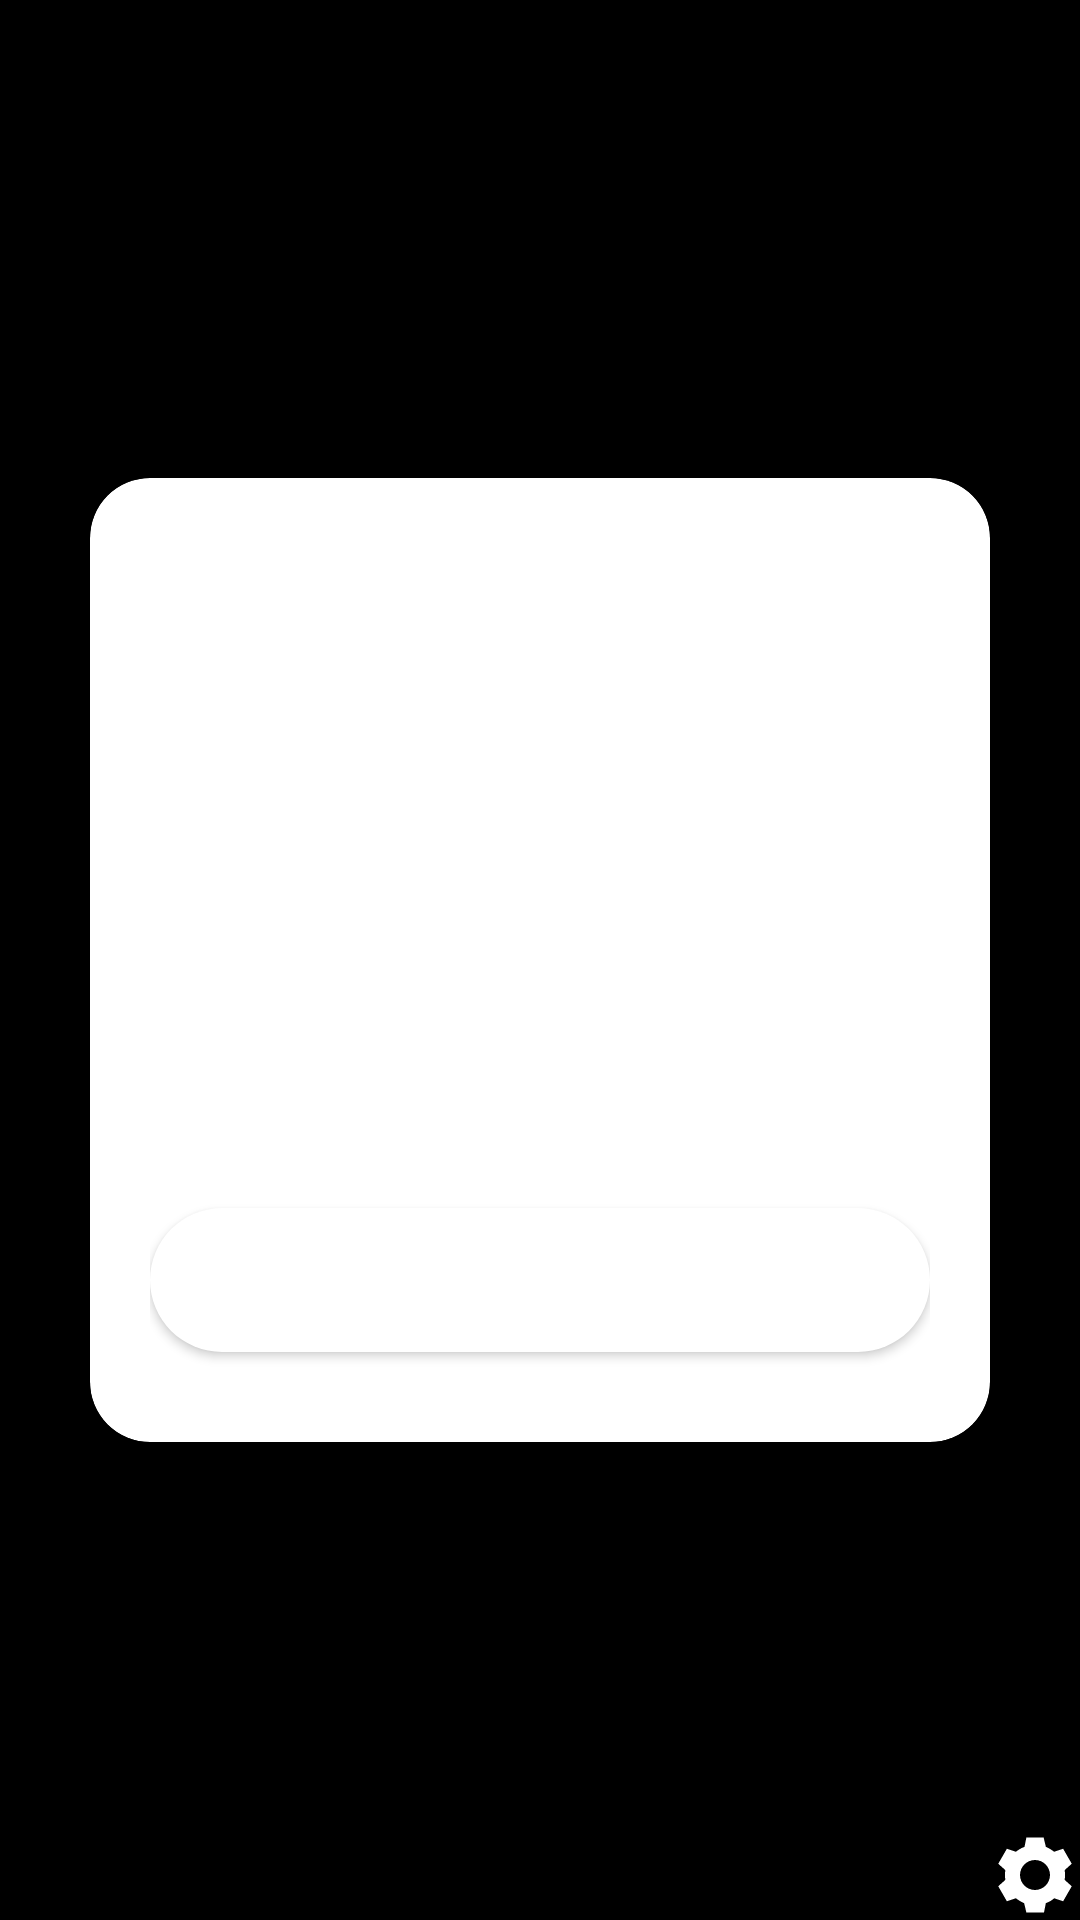

Produce the Android XML layout that renders to this screen, including the resource entries it uses.
<!-- AndroidManifest.xml: activity theme Theme.AppCompat.DayNight.NoActionBar -->
<!-- res/layout/activity_main.xml -->
<?xml version="1.0" encoding="utf-8"?>
<androidx.constraintlayout.widget.ConstraintLayout xmlns:android="http://schemas.android.com/apk/res/android"
    xmlns:app="http://schemas.android.com/apk/res-auto"
    xmlns:tools="http://schemas.android.com/tools"
    android:id="@+id/root_layout"
    android:layout_width="match_parent"
    android:layout_height="match_parent"
    android:background="@color/black"
    android:gravity="center"
    android:orientation="vertical"
    tools:context="com.ml.pa.checkinterminalcustomize.MainActivity">

    <Button
        android:id="@+id/btnScan"
        android:layout_width="match_parent"
        android:layout_height="match_parent"
        android:background="@android:color/transparent" />

    <Button
        android:id="@+id/btnSetting"
        android:layout_width="30dp"
        android:layout_height="30dp"
        android:background="@drawable/ic_icons8_settings"
        android:backgroundTint="@color/white"
        app:layout_constraintBottom_toBottomOf="parent"
        app:layout_constraintEnd_toEndOf="parent" />

    <androidx.cardview.widget.CardView
        android:id="@+id/custom_alert_dialog"
        android:layout_width="300dp"
        android:layout_height="wrap_content"
        app:cardCornerRadius="20dp"
        app:cardElevation="5dp"
        app:layout_constraintBottom_toBottomOf="parent"
        app:layout_constraintEnd_toEndOf="parent"
        app:layout_constraintStart_toStartOf="parent"
        app:layout_constraintTop_toTopOf="parent">

        <LinearLayout
            android:layout_width="match_parent"
            android:layout_height="match_parent"
            android:gravity="center_horizontal"
            android:orientation="vertical"
            android:padding="20dp">

            <ImageView
                android:id="@+id/logo_view"
                android:layout_width="100dp"
                android:layout_height="100dp"
                android:layout_marginBottom="30dp"
                android:adjustViewBounds="true"
                android:contentDescription="logo"
                android:cropToPadding="true"
                android:maxHeight="250dp"
                android:minHeight="100dp" />

            <TextView
                android:id="@+id/alert_title"
                android:layout_width="wrap_content"
                android:layout_height="wrap_content"
                android:layout_marginBottom="20dp"
                android:gravity="center"
                android:textColor="@color/black"
                android:textSize="16sp"
                android:textStyle="bold" />

            <TextView
                android:id="@+id/alert_content"
                android:layout_width="wrap_content"
                android:layout_height="wrap_content"
                android:layout_marginBottom="30dp"
                android:gravity="center"
                android:textSize="16sp"
                android:textAlignment="center" />

            <Button
                android:id="@+id/alert_ok"
                android:layout_width="match_parent"
                android:layout_height="wrap_content"
                android:layout_marginBottom="10dp"
                android:background="@drawable/rounded_button"
                android:padding="10dp"
                android:text="OK"
                android:textColor="@color/white"
                android:textSize="19sp" />
        </LinearLayout>
    </androidx.cardview.widget.CardView>

</androidx.constraintlayout.widget.ConstraintLayout>
<!-- resources referenced by this layout -->
<resources>
  <color name="black">#FF000000</color>
  <color name="white">#FFFFFFFF</color>
  <!-- drawable ic_icons8_settings (drawable) -->
  <vector xmlns:android="http://schemas.android.com/apk/res/android"
      android:width="48dp"
      android:height="48dp"
      android:viewportWidth="48"
      android:viewportHeight="48">
    <path
        android:pathData="M39.8008,26.6016C40,25.6016 40,24.8008 40,24C40,23.1992 40,22.3984 39.8008,21.3984L43.6016,18L39,10L34.1992,11.6016C32.8008,10.6016 31.3984,9.6016 29.8008,9L28.6016,4L19.3984,4L18.3984,9C16.6016,9.6016 15.1992,10.6016 13.8008,11.6016L9,10L4.3984,18L8.1992,21.3984C8,22.3984 8,23.1992 8,24C8,24.8008 8,25.6016 8.1992,26.6016L4.3984,30L9,38L13.8008,36.3984C15.1992,37.3984 16.6016,38.3984 18.1992,39L19.3984,44L28.8008,44L29.8008,39C31.3984,38.3984 33,37.6016 34.1992,36.3984L39,38L43.6016,30ZM24,32C19.6016,32 16,28.3984 16,24C16,19.6016 19.6016,16 24,16C28.3984,16 32,19.6016 32,24C32,28.3984 28.3984,32 24,32ZM24,32"
        android:fillColor="#FFFFFF"
        android:fillType="nonZero"
        android:strokeColor="#00000000"/>
  </vector>
  <!-- drawable rounded_button (drawable) -->
  <?xml version="1.0" encoding="utf-8"?>
  <shape xmlns:android="http://schemas.android.com/apk/res/android"
      android:shape="rectangle">
      <corners android:radius="30dp" />
      <solid android:color="#fff" />
  </shape>
</resources>
